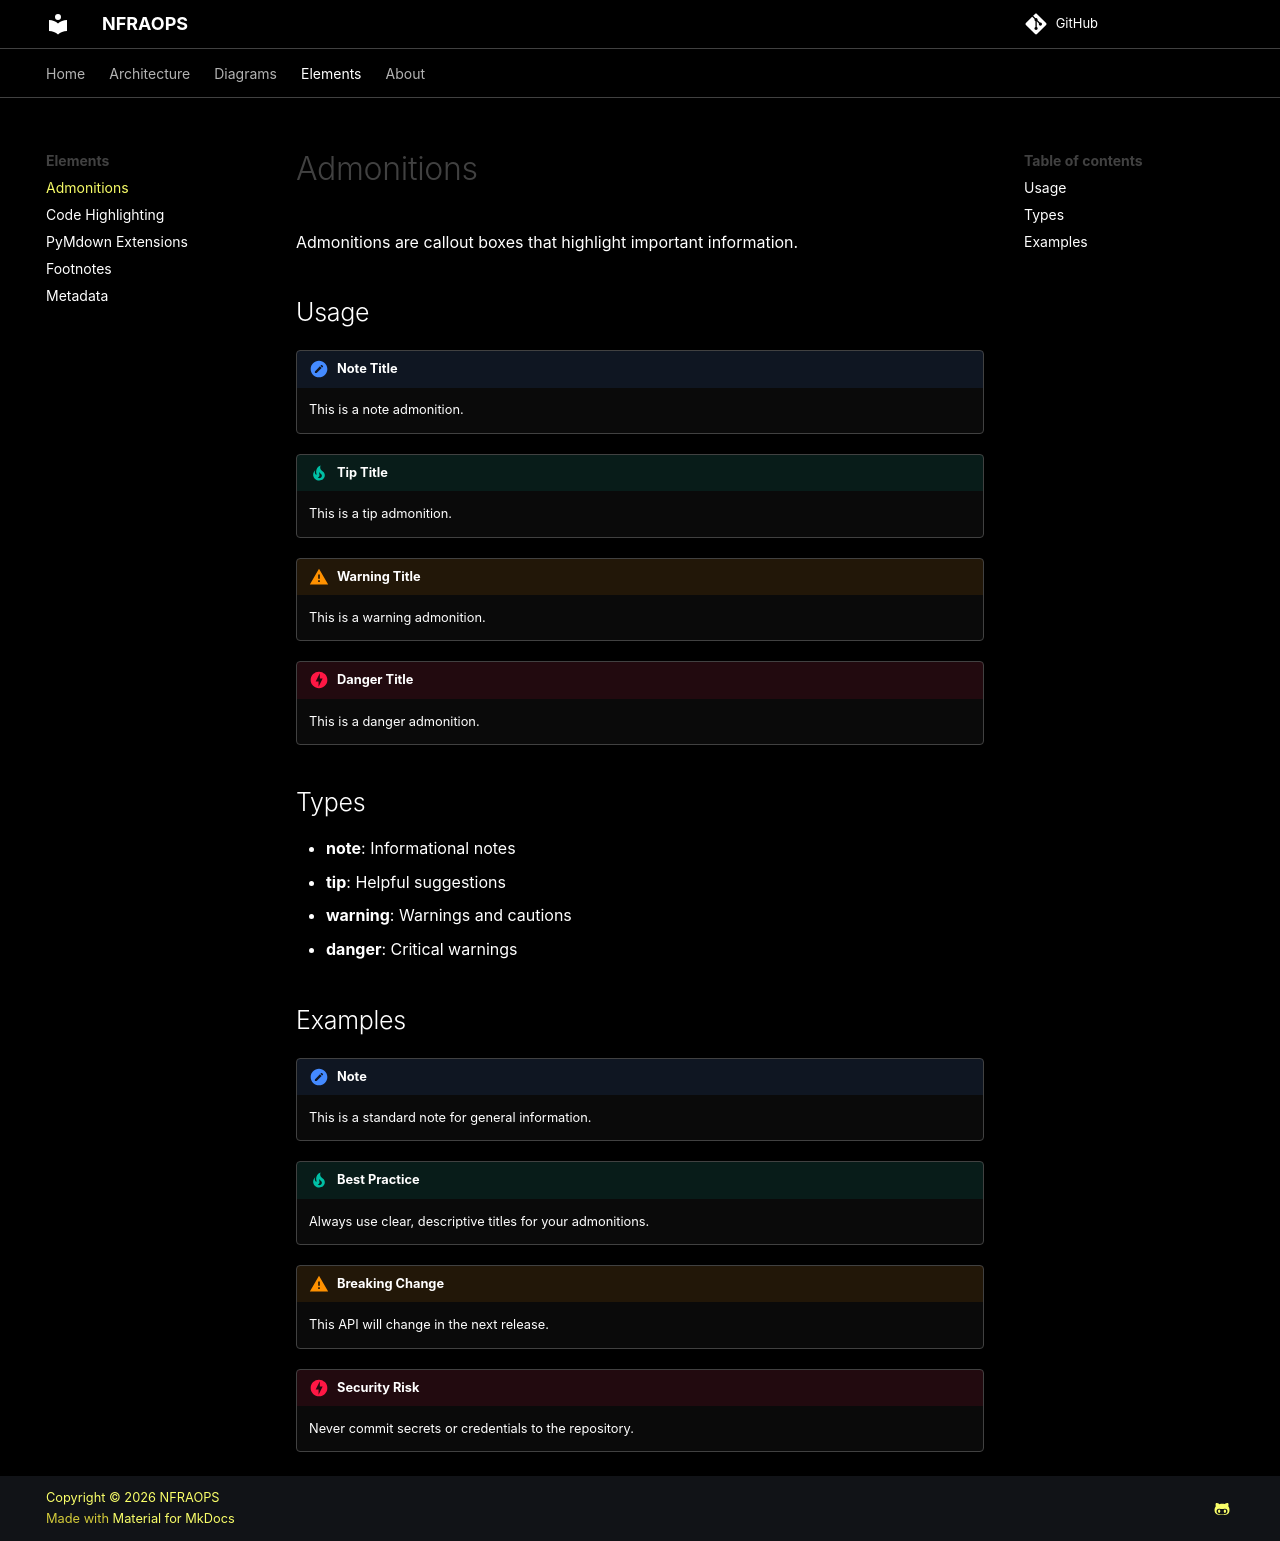

repository: nfraops/nfraops.github.io · page: elements/admonition/index.html · generator: mkdocs

# Admonitions

Admonitions are callout boxes that highlight important information.

## Usage

!!! note "Note Title"
    This is a note admonition.

!!! tip "Tip Title"
    This is a tip admonition.

!!! warning "Warning Title"
    This is a warning admonition.

!!! danger "Danger Title"
    This is a danger admonition.

## Types

- **note**: Informational notes
- **tip**: Helpful suggestions
- **warning**: Warnings and cautions
- **danger**: Critical warnings

## Examples

!!! note
    This is a standard note for general information.

!!! tip "Best Practice"
    Always use clear, descriptive titles for your admonitions.

!!! warning "Breaking Change"
    This API will change in the next release.

!!! danger "Security Risk"
    Never commit secrets or credentials to the repository.
